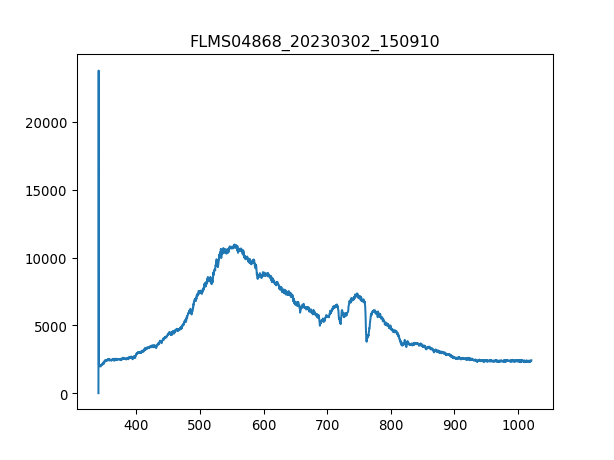

Source data for this figure (header and first rows):
3.403980399999999804e+02, 1.581879310344827516e+01
3.407779787842517294e+02, 2.376660672413793145e+04
3.411578753728139191e+02, 2.049663620689655090e+03
3.415377297593970525e+02, 2.076781551724137898e+03
3.419175419377116327e+02, 1.997687586206896640e+03
3.422973119014679924e+02, 2.018026034482758632e+03
3.426770396443767481e+02, 2.024805517241379221e+03
3.430567251601482894e+02, 2.051923448275862029e+03
3.434363684424930625e+02, 2.036104655172413686e+03
3.438159694851215704e+02, 2.108419137931034584e+03
3.441955282817443162e+02, 2.092600344827586014e+03
3.445750448260716894e+02, 2.040624310344827563e+03
3.449545191118141361e+02, 2.126497758620689638e+03
3.453339511326822162e+02, 2.092600344827586014e+03
3.457133408823863761e+02, 2.101639655172413768e+03
3.460926883546370050e+02, 2.133277241379310453e+03
3.464719935431446629e+02, 2.153615689655172446e+03
3.468512564416197392e+02, 2.187513103448276070e+03
3.472304770437727939e+02, 2.178473793103448315e+03
3.476096553433141594e+02, 2.187513103448276070e+03
3.479887913339544525e+02, 2.253048103448275924e+03
3.483678850094040058e+02, 2.241748965517241231e+03
3.487469363633733224e+02, 2.234969482758620870e+03
3.491259453895728484e+02, 2.302764310344827663e+03
3.495049120817131438e+02, 2.307283965517241541e+03
3.498838364335046549e+02, 2.354740344827586341e+03
3.502627184386577710e+02, 2.411236034482758441e+03
3.506415580908830520e+02, 2.363779655172413641e+03
3.510203553838908306e+02, 2.406716379310345019e+03
3.513991103113916665e+02, 2.399936896551724203e+03
3.517778228670960630e+02, 2.418015517241379257e+03
3.521564930447144093e+02, 2.411236034482758441e+03
3.525351208379572086e+02, 2.449653103448275942e+03
3.529137062405348502e+02, 2.431574482758620888e+03
3.532922492461578940e+02, 2.436094137931034311e+03
3.536707498485368433e+02, 2.399936896551724203e+03
3.540492080413820304e+02, 2.510668448275861920e+03
3.544276238184040153e+02, 2.546825689655172482e+03
3.548059971733132443e+02, 2.460952241379310180e+03
3.551843280998201067e+02, 2.494849655172413804e+03
3.555626165916351624e+02, 2.445133448275862065e+03
3.559408626424688578e+02, 2.492589827586206866e+03
3.563190662460316389e+02, 2.465471896551724058e+03
3.566972273960340090e+02, 2.463212068965517119e+03
3.570753460861864710e+02, 2.501629137931034620e+03
3.574534223101993007e+02, 2.467731724137930996e+03
3.578314560617831717e+02, 2.447393275862069004e+03
3.582094473346484733e+02, 2.451912931034482881e+03
3.585873961225056519e+02, 2.445133448275862065e+03
3.589653024190650967e+02, 2.469991551724137935e+03
3.593431662180374815e+02, 2.479030862068965689e+03
3.597209875131331387e+02, 2.474511206896551812e+03
3.600987662980625146e+02, 2.544565862068965544e+03
3.604765025665361122e+02, 2.449653103448275942e+03
3.608541963122644347e+02, 2.449653103448275942e+03
3.612318475289579283e+02, 2.512928275862068858e+03
3.616094562103269823e+02, 2.474511206896551812e+03
3.619870223500821567e+02, 2.494849655172413804e+03
3.623645459419338408e+02, 2.488070172413792989e+03
3.627420269795925947e+02, 2.483550517241379112e+03
3.631194654567688076e+02, 2.506148793103448497e+03
... 1,987 more rows
